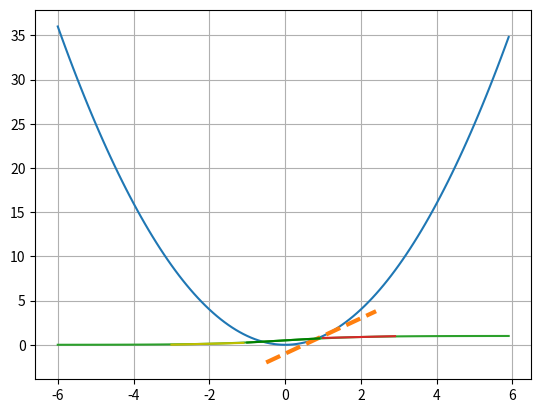

The matplotlib source for this figure:
# -*- coding: utf-8 -*-
# ---
# jupyter:
#   jupytext:
#     formats: ipynb,py:light
#     text_representation:
#       extension: .py
#       format_name: light
#       format_version: '1.4'
#       jupytext_version: 1.1.1
#   kernelspec:
#     display_name: Python 3
#     language: python
#     name: python3
# ---

# +
# # %load draw_derivative.py
#!/usr/bin/env python2
"""
Created on Tue Nov  7 03:35:37 2017

[redacted]
"""
import numpy as np
import matplotlib.pyplot as plt

# 在任意点的导数，画切线
def derivative(point):
    dx = np.arange(-1.5, 1.5, 0.1)
    dy = 2*point
    return [dx+point, dy*dx + point**2]

x = np.arange(-6,6,0.1)
y = x**2

x1, y1 = derivative(1)
plt.plot(x,y)
plt.plot(x1,y1, linewidth=3,linestyle='dashed')
plt.show()


# -

# 以下是画sigmoid函数
#
# 定义sigmoid函数：
# > $$ \sigma{(x)} = \frac{1}{1+e^{-x}}$$

def sigmoid(x):
    return 1/(1+np.exp(-x))


# 定义sigmoid的导数：
# > $$ \sigma^{'}(x) = \frac{\partial{\sigma}}{\partial{x}} = \sigma{(x)}*(1 - \sigma{(x)})$$

def sigmoid_derivative(x):
    y = 1/(1+np.exp(-x))
    return y*(1-y)


# 定义画sigmoid上某一点的切线函数：
# > 当已知斜率k和一点坐标$(x_1,y_1)$时，常用点斜式：$$ y - y_1 = k*(x - x_1)$$ 
# > 当已知斜率k和y轴截率b时，常用斜截式：$$y = k*x + b$$
# > 当已知两点坐标$(x_1,y_1)$和$(x_2,y_2)时，常用两点式：$$$\frac{x - x_1}{x_2 - x_1}=\frac{y - y_1}{y_2 - y_1}$$
#
# > 当已知所有截率a和b时，常用截距式：$$\frac{x}{a}+\frac{y}{b}=1$$
# > 矩阵：$X^m_n$ 是一个m*n矩阵，其中m=行（row）， n=列（column）
#
# > $\nabla{L}$   $\widehat{y}$  $\frac{\partial{x}}{\partial{y}}$   $\sigma{(x)}$

def draw_sigmoid_derivative(point):
    dx = np.arange(-1.0,1.0,0.1)
    dy = sigmoid_derivative(point) # 某点导数就是过这点的切线斜率
    tangent_line = dy*dx + sigmoid(point)# 切线公式 y = k*x + b 其中：k是斜率，b是截率    
    return [point + dx, tangent_line]


# 画在sigmoid x = 2, 0, -2 处的切线：

x1, y1 = draw_sigmoid_derivative(2)
y = sigmoid(x)
plt.plot(x, y)
plt.plot(x1,y1)
x2, y2 = draw_sigmoid_derivative(0)
plt.plot(x2,y2,'g')
x3, y3 = draw_sigmoid_derivative(-2)
plt.plot(x3,y3,'y')
plt.grid()
plt.show()




